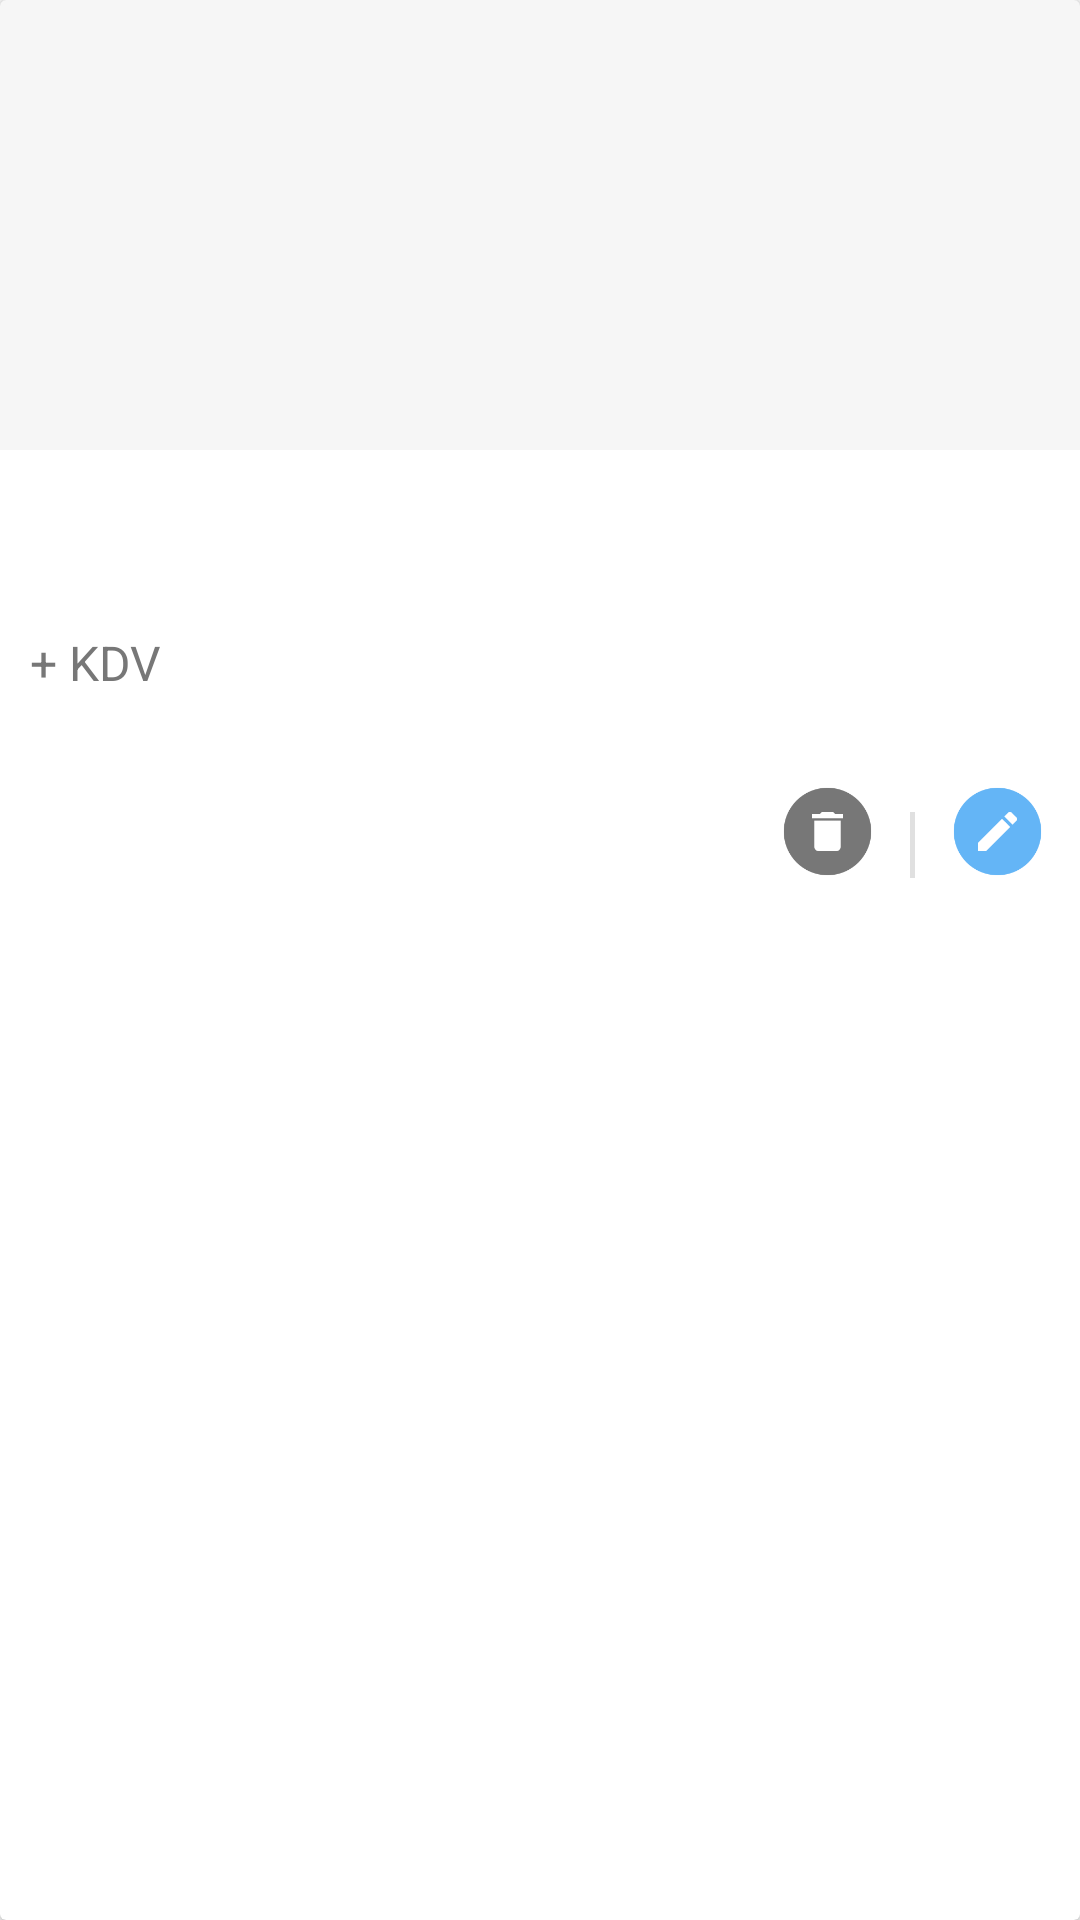

This screen was rendered from an Android layout file. Write that file and the resources it references.
<!-- AndroidManifest.xml: application theme AppTheme -->
<!-- res/layout/normal_item_details_search.xml -->
<?xml version="1.0" encoding="utf-8"?>
<android.support.v7.widget.CardView xmlns:android="http://schemas.android.com/apk/res/android"
                                    xmlns:app="http://schemas.android.com/apk/res-auto"
                                    xmlns:tools="http://schemas.android.com/tools"
                                    android:id="@+id/normal_item_details_cardview"
                                    android:layout_width="match_parent"

                                    android:layout_height="wrap_content"
                                    android:layout_marginBottom="@dimen/cardMarginVertical"
                                    android:layout_marginLeft="@dimen/cardMarginHorizontal"
                                    android:layout_marginRight="@dimen/cardMarginHorizontal"
                                    android:layout_marginTop="@dimen/cardMarginVertical"
                                    app:cardCornerRadius="2dp"
                                    app:cardElevation="2dp"

                                    app:cardPreventCornerOverlap="false"
                                    app:contentPadding="0dp">


    <RelativeLayout
            android:layout_width="match_parent"
            android:id="@+id/normal_item_details_layout"
            android:clickable="true"

            android:layout_height="wrap_content">

        <ImageView
                android:id="@+id/normal_item_details_image"
                android:layout_width="match_parent"
                android:layout_height="150dp"
                android:layout_centerHorizontal="true"

                android:layout_marginStart="20dp"
                android:layout_marginLeft="20dp"
                />


        <RelativeLayout
                android:background="#09000000"
                android:layout_width="match_parent"


                android:layout_gravity="bottom"
                android:layout_height="150dp">
            
            

        </RelativeLayout>


        <TextView
                android:layout_width="wrap_content"
                android:layout_height="wrap_content"
                android:textSize="18sp"
                android:gravity="start"
                android:layout_marginEnd="16dp"
                android:layout_marginRight="16dp"
                android:layout_marginTop="5dp"
                android:id="@+id/normal_item_details_title"
                android:layout_marginStart="5dp"
                android:layout_marginLeft="5dp"
                android:layout_below="@+id/normal_item_details_image"
                android:textColor="@color/black"
                />

        <TextView
                android:id="@+id/normal_item_details_ref"
                android:layout_width="wrap_content"
                android:layout_height="wrap_content"
                android:textSize="16sp"
                android:layout_marginEnd="16dp"
                android:layout_marginRight="16dp"

                android:layout_marginStart="5dp"
                android:layout_marginLeft="5dp"
                android:textColor="@color/colorText"

                android:layout_below="@+id/normal_item_details_title"
                android:layout_alignParentStart="true"
                android:layout_alignParentLeft="true"
                android:layout_marginTop="2dp"/>


        <TextView
                android:id="@+id/normal_item_details_fiyat"
                android:layout_width="wrap_content"
                android:layout_height="wrap_content"
                android:textSize="16sp"
                android:layout_marginTop="5dp"
                android:layout_marginStart="5dp"
                android:layout_marginLeft="5dp"
                android:layout_below="@id/normal_item_details_ref"
                android:textColor="@color/colorPrimary"
                android:textStyle="bold"
                android:layout_marginBottom="16dp"

                android:layout_alignParentStart="true"
                android:layout_alignParentLeft="true"/>

        <TextView

                android:id="@+id/more_item_details_kdv"
                android:layout_width="wrap_content"
                android:layout_height="wrap_content"
                android:textSize="16sp"
                android:layout_below="@id/normal_item_details_ref"
                android:layout_toRightOf="@+id/normal_item_details_fiyat"
                android:layout_marginTop="7dp"
                android:layout_marginStart="5dp"
                android:layout_marginLeft="5dp"
                android:textColor="@color/colorText"
                android:layout_centerVertical="true"
                android:layout_centerHorizontal="true"

                android:text="+ KDV"
                />

        <ImageView
                android:layout_width="35dp"
                android:layout_height="35dp"
                android:layout_marginEnd="10dp"
                android:layout_marginTop="14dp"
                android:layout_below="@id/normal_item_details_fiyat"
                android:src="@drawable/delete"
                android:layout_marginBottom="12dp"
                android:textColor="@color/colorText"
                android:layout_toLeftOf="@+id/separator1"
                android:layout_toStartOf="@+id/separator1"
                android:clickable="true"
                android:gravity="center"
                android:textStyle="bold"
                android:textSize="16sp"
                android:id="@+id/normal_item_details_search_delete"
                android:layout_marginRight="10dp"
                />

        <View
                android:layout_width="1.5dp"
                android:layout_height="22dp"
                android:layout_below="@id/normal_item_details_fiyat"
                android:layout_marginBottom="12dp"

                android:layout_toLeftOf="@+id/normal_item_details_search_edit"
                android:layout_toStartOf="@+id/normal_item_details_search_edit"
                android:layout_marginTop="25dp"
                android:layout_marginEnd="10dp"
                android:layout_marginRight="10dp"
                android:background="@color/colorGrey"

                android:id="@+id/separator1"
                tools:ignore="RtlHardcoded"/>

        <ImageView
                android:layout_marginBottom="12dp"

                android:layout_width="35dp"
                android:layout_height="35dp"
                android:layout_marginEnd="10dp"
                android:layout_marginTop="14dp"
                android:layout_below="@id/normal_item_details_fiyat"
                android:src="@drawable/edit"
                android:textColor="@color/colorPrimary"

                android:clickable="true"
                android:gravity="center"
                android:textStyle="bold"
                android:textSize="16sp"
                android:layout_alignParentEnd="true"
                android:id="@+id/normal_item_details_search_edit"
                android:layout_marginRight="10dp"
                android:layout_alignParentRight="true"/>


    </RelativeLayout>
</android.support.v7.widget.CardView>
<!-- resources referenced by this layout -->
<resources>
  <color name="colorGrey">#E0E0E0</color>
  <color name="colorPrimary">#64b5f6</color>
  <color name="colorText">#777777</color>
  <color name="md_white_1000">#FFFFFF</color>
  <dimen name="cardMarginHorizontal">10dp</dimen>
  <dimen name="cardMarginVertical">8dp</dimen>
  <!-- drawable delete: png bitmap (drawable-xxxhdpi, 3875 bytes) -->
  <!-- drawable edit: png bitmap (drawable-xxxhdpi, 4052 bytes) -->
  <style name="AppTheme" parent="AppBaseTheme">
          <item name="colorPrimary">@color/colorPrimary</item>
          <item name="colorPrimaryDark">@color/colorPrimaryDark</item>
          <item name="colorAccent">@color/colorAccent</item>
  
          <item name="android:textColorPrimary">@color/colorText</item>
          <item name="drawerArrowStyle">@style/DrawerArrowStyle</item>
          
          <item name="android:popupMenuStyle">@style/OverflowMenuText</item>
          <item name="android:windowContentOverlay">@null</item>
          <item name="windowActionBar">false</item>
          <item name="windowNoTitle">true</item>
  
          
          <item name="colorControlNormal">@android:color/white</item>
          <item name="actionBarTheme">@style/AppTheme.ActionBarTheme</item>
  
          
  
  
          <item name="android:navigationBarColor" tools:targetApi="21">@color/navigationBarColor
          </item>
          <item name="android:windowDrawsSystemBarBackgrounds" tools:targetApi="21">true</item>
  
      </style>
  <style name="AppBaseTheme" parent="@style/Theme.AppCompat.Light">
      </style>
  <color name="colorPrimaryDark">#2286c3</color>
  <color name="colorAccent">#bbdefb</color>
  <style name="DrawerArrowStyle" parent="Widget.AppCompat.DrawerArrowToggle">
          <item name="spinBars">true</item>
          <item name="color">@color/drawerArrowColor</item>
      </style>
  <style name="OverflowMenuText" parent="ThemeOverlay.AppCompat.Light">
          <item name="android:textColor">@color/colorSearchElements</item>
          <item name="android:textSize">16sp</item>
          <item name="android:textStyle">normal</item>
          <item name="android:textAllCaps">false</item>
          <item name="android:popupBackground">@color/md_white_1000</item>
  
      </style>
  <style name="AppTheme.ActionBarTheme" parent="@style/ThemeOverlay.AppCompat.ActionBar">
          
          <item name="colorControlNormal">@android:color/white</item>
      </style>
  <color name="navigationBarColor">@android:color/black</color>
  <color name="drawerArrowColor">@android:color/white</color>
  <color name="colorSearchElements">#b2b2b2</color>
  <!-- not gathered from this repository: default colours our renderer supplied (Android Studio template values) -->
  <color name="black">#FF000000</color>
</resources>
